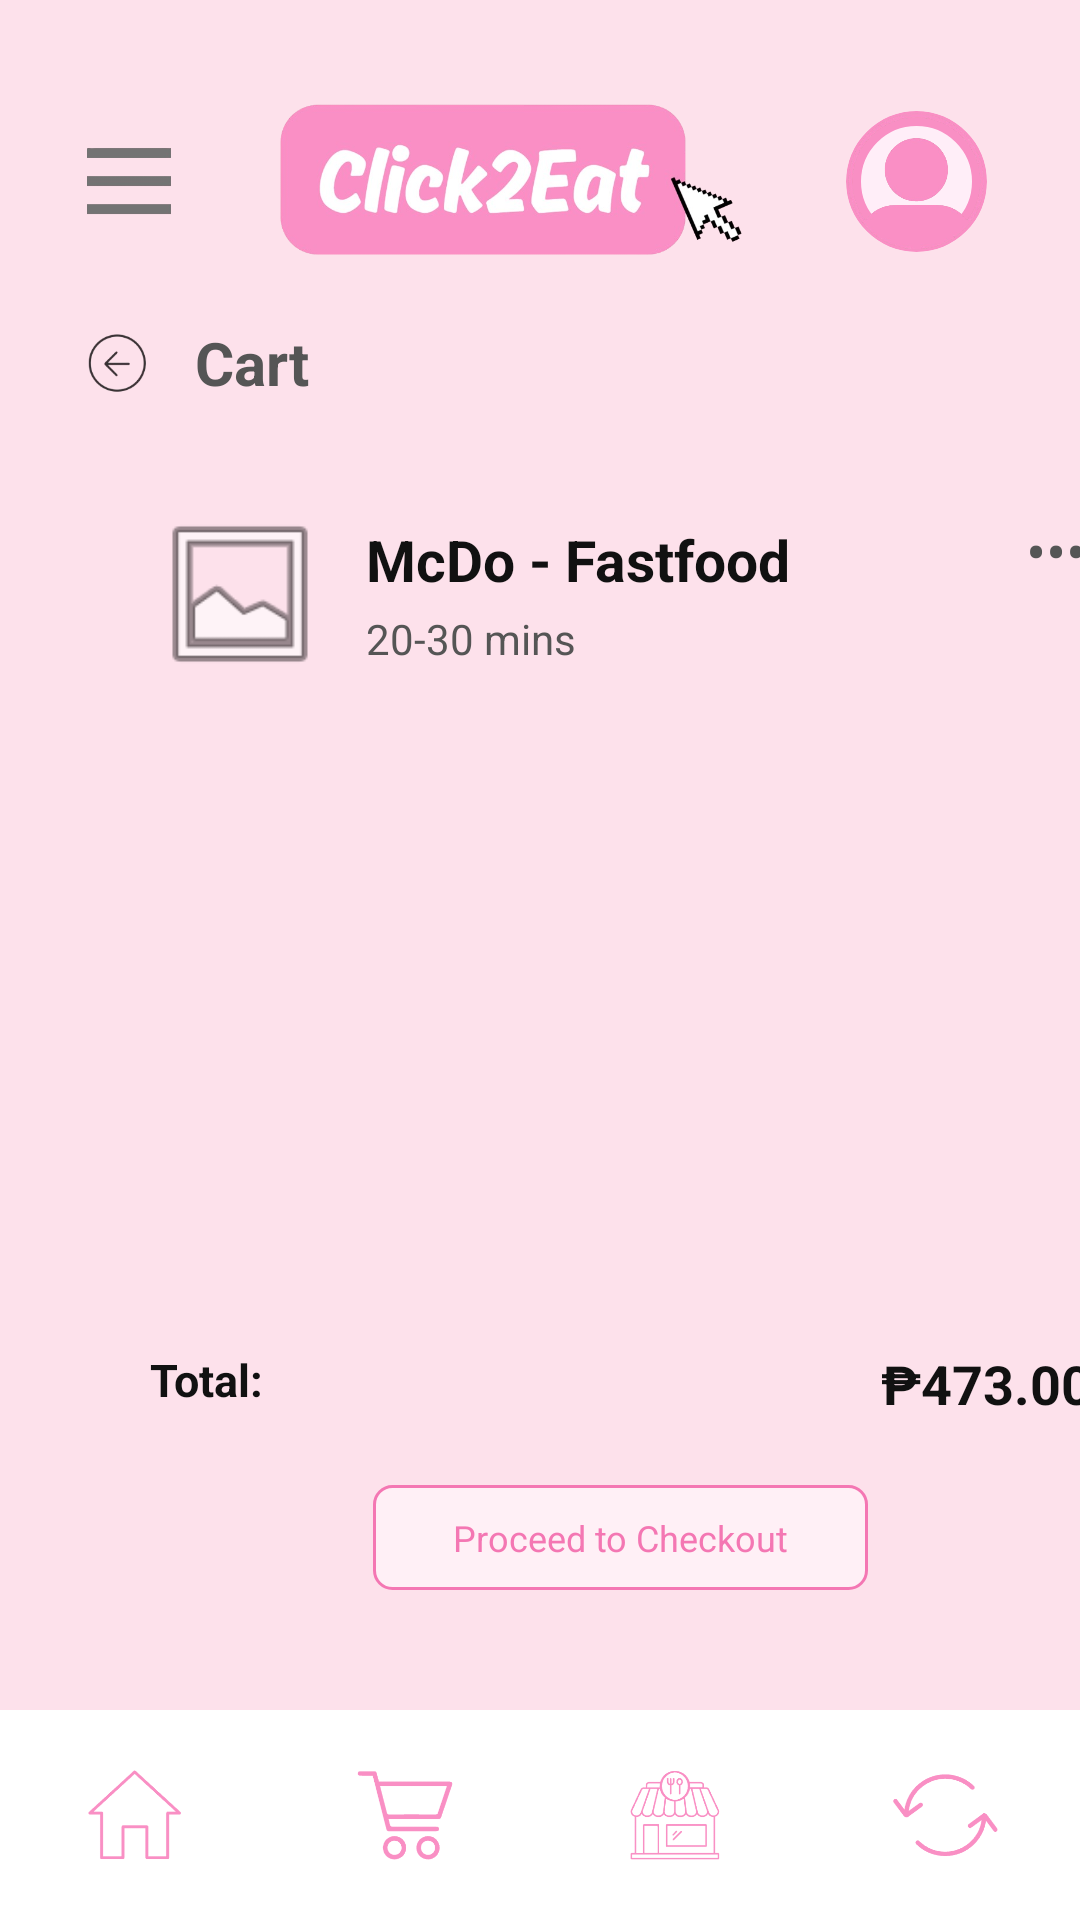

Write the Android layout XML for this screen, with the resource values it uses.
<!-- AndroidManifest.xml: application theme Theme.Click2Eat -->
<!-- res/layout/activity_restaurant_cart.xml -->
<?xml version="1.0" encoding="utf-8"?>
<LinearLayout
    xmlns:android="http://schemas.android.com/apk/res/android"
    android:layout_width="match_parent"
    android:layout_height="match_parent"
    android:orientation="vertical"
    android:background="#FDE1EB">

    
    <LinearLayout
        android:layout_width="match_parent"
        android:layout_height="71dp"
        android:layout_marginStart="20dp"
        android:layout_marginTop="25dp"
        android:layout_marginEnd="18dp"
        android:gravity="center_vertical"
        android:orientation="horizontal">

        <ImageView
            android:id="@+id/btnMenu"
            android:layout_width="28dp"
            android:layout_height="30dp"
            android:layout_marginLeft="9dp"
            android:contentDescription="Menu"
            android:src="@drawable/three_line_icon" />

        <ImageView
            android:id="@+id/imgClick2EatLogo"
            android:layout_width="0dp"
            android:layout_height="58dp"
            android:layout_weight="1"
            android:contentDescription="Click2Eat logo"
            android:scaleType="fitCenter"
            android:src="@drawable/click2eat_logo_no_bg" />

        <ImageView
            android:id="@+id/btnProfile"
            android:layout_width="47dp"
            android:layout_height="47dp"
            android:layout_marginEnd="13dp"
            android:background="@drawable/bg_profile_circle"
            android:clipToOutline="true"
            android:contentDescription="Open profile"
            android:scaleType="centerCrop"
            android:src="@drawable/default_profile2" />
    </LinearLayout>

    
    <LinearLayout
        android:layout_width="match_parent"
        android:layout_height="50dp"
        android:layout_marginLeft="9dp"
        android:orientation="horizontal"
        android:gravity="center_vertical"
        android:paddingHorizontal="20dp">

        <ImageView
            android:id="@+id/btnBack"
            android:layout_width="21dp"
            android:layout_height="21dp"
            android:layout_marginEnd="8dp"
            android:src="@drawable/arrow_left"
            android:scaleType="fitCenter"
            android:clickable="true"
            android:focusable="true"
            android:contentDescription="Back to all carts" />

        <TextView
            android:layout_width="wrap_content"
            android:layout_height="wrap_content"
            android:layout_marginLeft="7dp"
            android:text="Cart"
            android:textSize="20sp"
            android:textStyle="bold"
            android:textColor="#555555" />

    </LinearLayout>

    
    <LinearLayout
        android:layout_width="354dp"
        android:layout_height="0dp"
        android:layout_marginLeft="30dp"
        android:layout_marginTop="2dp"
        android:layout_marginBottom="20dp"
        android:layout_weight="1"
        android:background="@drawable/bg_restaurant_cart"
        android:orientation="vertical"
        android:padding="20dp">

        
        <LinearLayout
            android:layout_width="match_parent"
            android:layout_height="wrap_content"
            android:gravity="center_vertical"
            android:orientation="horizontal">

            <ImageView
                android:id="@+id/imgRestaurant"
                android:layout_width="60dp"
                android:layout_height="60dp"
                android:contentDescription="Restaurant logo"
                android:scaleType="fitCenter"
                android:src="@android:drawable/ic_menu_gallery" />

            <LinearLayout
                android:layout_width="0dp"
                android:layout_height="wrap_content"
                android:layout_marginStart="12dp"
                android:layout_weight="1"
                android:orientation="vertical">

                <TextView
                    android:id="@+id/txtRestaurantName"
                    android:layout_width="match_parent"
                    android:layout_height="wrap_content"
                    android:text="McDo - Fastfood"
                    android:textColor="#111111"
                    android:textSize="19sp"
                    android:textStyle="bold" />

                <TextView
                    android:id="@+id/txtDeliveryTime"
                    android:layout_width="match_parent"
                    android:layout_height="wrap_content"
                    android:layout_marginTop="4dp"
                    android:text="20-30 mins"
                    android:textColor="#555555"
                    android:textSize="14sp" />

            </LinearLayout>

            <TextView
                android:id="@+id/btnRestaurantOptions"
                android:layout_width="24dp"
                android:layout_height="20dp"
                android:layout_marginBottom="18dp"
                android:clickable="true"
                android:contentDescription="Restaurant cart options"
                android:focusable="true"
                android:gravity="center"
                android:text="•••"
                android:textColor="#555555"
                android:textSize="20sp" />

        </LinearLayout>

        
        <androidx.recyclerview.widget.RecyclerView
            android:id="@+id/recyclerCartItems"
            android:layout_width="match_parent"
            android:layout_height="0dp"
            android:layout_marginTop="20dp"
            android:layout_weight="1"
            android:clipToPadding="false" />

        
        <LinearLayout
            android:layout_width="match_parent"
            android:layout_height="46dp"
            android:gravity="center_vertical"
            android:orientation="horizontal"
            android:paddingVertical="12dp">

            <TextView
                android:layout_width="0dp"
                android:layout_height="wrap_content"
                android:layout_weight="1"
                android:text="Total:"
                android:textColor="#111111"
                android:textSize="15sp"
                android:textStyle="bold" />

            <TextView
                android:id="@+id/txtCartTotal"
                android:layout_width="wrap_content"
                android:layout_height="wrap_content"
                android:text="₱473.00"
                android:textColor="#111111"
                android:textSize="18sp"
                android:textStyle="bold" />

        </LinearLayout>

        
        <TextView
            android:id="@+id/btnProceedCheckout"
            android:layout_width="165dp"
            android:layout_height="35dp"
            android:layout_gravity="center"
            android:layout_marginTop="12dp"
            android:background="@drawable/bg_pink_outline"
            android:clickable="true"
            android:focusable="true"
            android:gravity="center"
            android:text="Proceed to Checkout"
            android:textColor="#F477B3"
            android:textSize="12sp" />

    </LinearLayout>

    
    <LinearLayout
        android:layout_width="match_parent"
        android:layout_height="70dp"
        android:background="@color/click_white"
        android:gravity="center"
        android:orientation="horizontal">

        <ImageButton
            android:id="@+id/btnHome"
            android:layout_width="0dp"
            android:layout_height="match_parent"
            android:layout_weight="1"
            android:background="@android:color/transparent"
            android:contentDescription="Home"
            android:padding="20dp"
            android:scaleType="centerInside"
            android:src="@drawable/dashboard_icon" />

        <ImageButton
            android:id="@+id/btnCart"
            android:layout_width="0dp"
            android:layout_height="match_parent"
            android:layout_weight="1"
            android:background="@android:color/transparent"
            android:contentDescription="Cart"
            android:padding="20dp"
            android:scaleType="centerInside"
            android:src="@drawable/cart_icon" />

        <ImageButton
            android:id="@+id/btnRestaurants"
            android:layout_width="0dp"
            android:layout_height="match_parent"
            android:layout_weight="1"
            android:background="@android:color/transparent"
            android:contentDescription="Restaurants"
            android:padding="20dp"
            android:scaleType="centerInside"
            android:src="@drawable/restaurants_icon" />

        <ImageButton
            android:id="@+id/btnOrders"
            android:layout_width="0dp"
            android:layout_height="match_parent"
            android:layout_weight="1"
            android:background="@android:color/transparent"
            android:contentDescription="Order history"
            android:padding="21dp"
            android:scaleType="centerInside"
            android:src="@drawable/history_icon" />

    </LinearLayout>

</LinearLayout>
<!-- resources referenced by this layout -->
<resources>
  <color name="click_white">#FFFFFF</color>
  <!-- drawable arrow_left: png bitmap (drawable, 7908 bytes) -->
  <!-- drawable bg_pink_outline (drawable) -->
  <?xml version="1.0" encoding="utf-8"?>
  <shape xmlns:android="http://schemas.android.com/apk/res/android"
      android:shape="rectangle">
  
      <solid android:color="#FFF0F6"/>
  
      <stroke
          android:width="1dp"
          android:color="#F477B3"/>
  
      <corners android:radius="6dp"/>
  
  </shape>
  <!-- drawable bg_profile_circle (drawable) -->
  <?xml version="1.0" encoding="utf-8"?>
  <shape xmlns:android="http://schemas.android.com/apk/res/android"
      android:shape="oval">
  
      <solid android:color="@color/click_light_pink"/>
  
      <stroke
          android:width="5dp"
          android:color="@color/click_pink"/>
  
  </shape>
  <!-- drawable cart_icon: png bitmap (drawable, 4194 bytes) -->
  <!-- drawable click2eat_logo_no_bg: png bitmap (drawable, 139894 bytes) -->
  <!-- drawable dashboard_icon: png bitmap (drawable, 2342 bytes) -->
  <!-- drawable default_profile2: png bitmap (drawable, 52318 bytes) -->
  <!-- drawable history_icon: png bitmap (drawable, 4571 bytes) -->
  <!-- drawable restaurants_icon: png bitmap (drawable, 7734 bytes) -->
  <!-- drawable three_line_icon: png bitmap (drawable, 2015 bytes) -->
  <style name="Theme.Click2Eat" parent="Base.Theme.Click2Eat" />
  <color name="click_light_pink">#ffeef8</color>
  <color name="click_pink">#f98fc4</color>
  <style name="Base.Theme.Click2Eat" parent="Theme.Material3.DayNight.NoActionBar">
          
          
      </style>
</resources>
